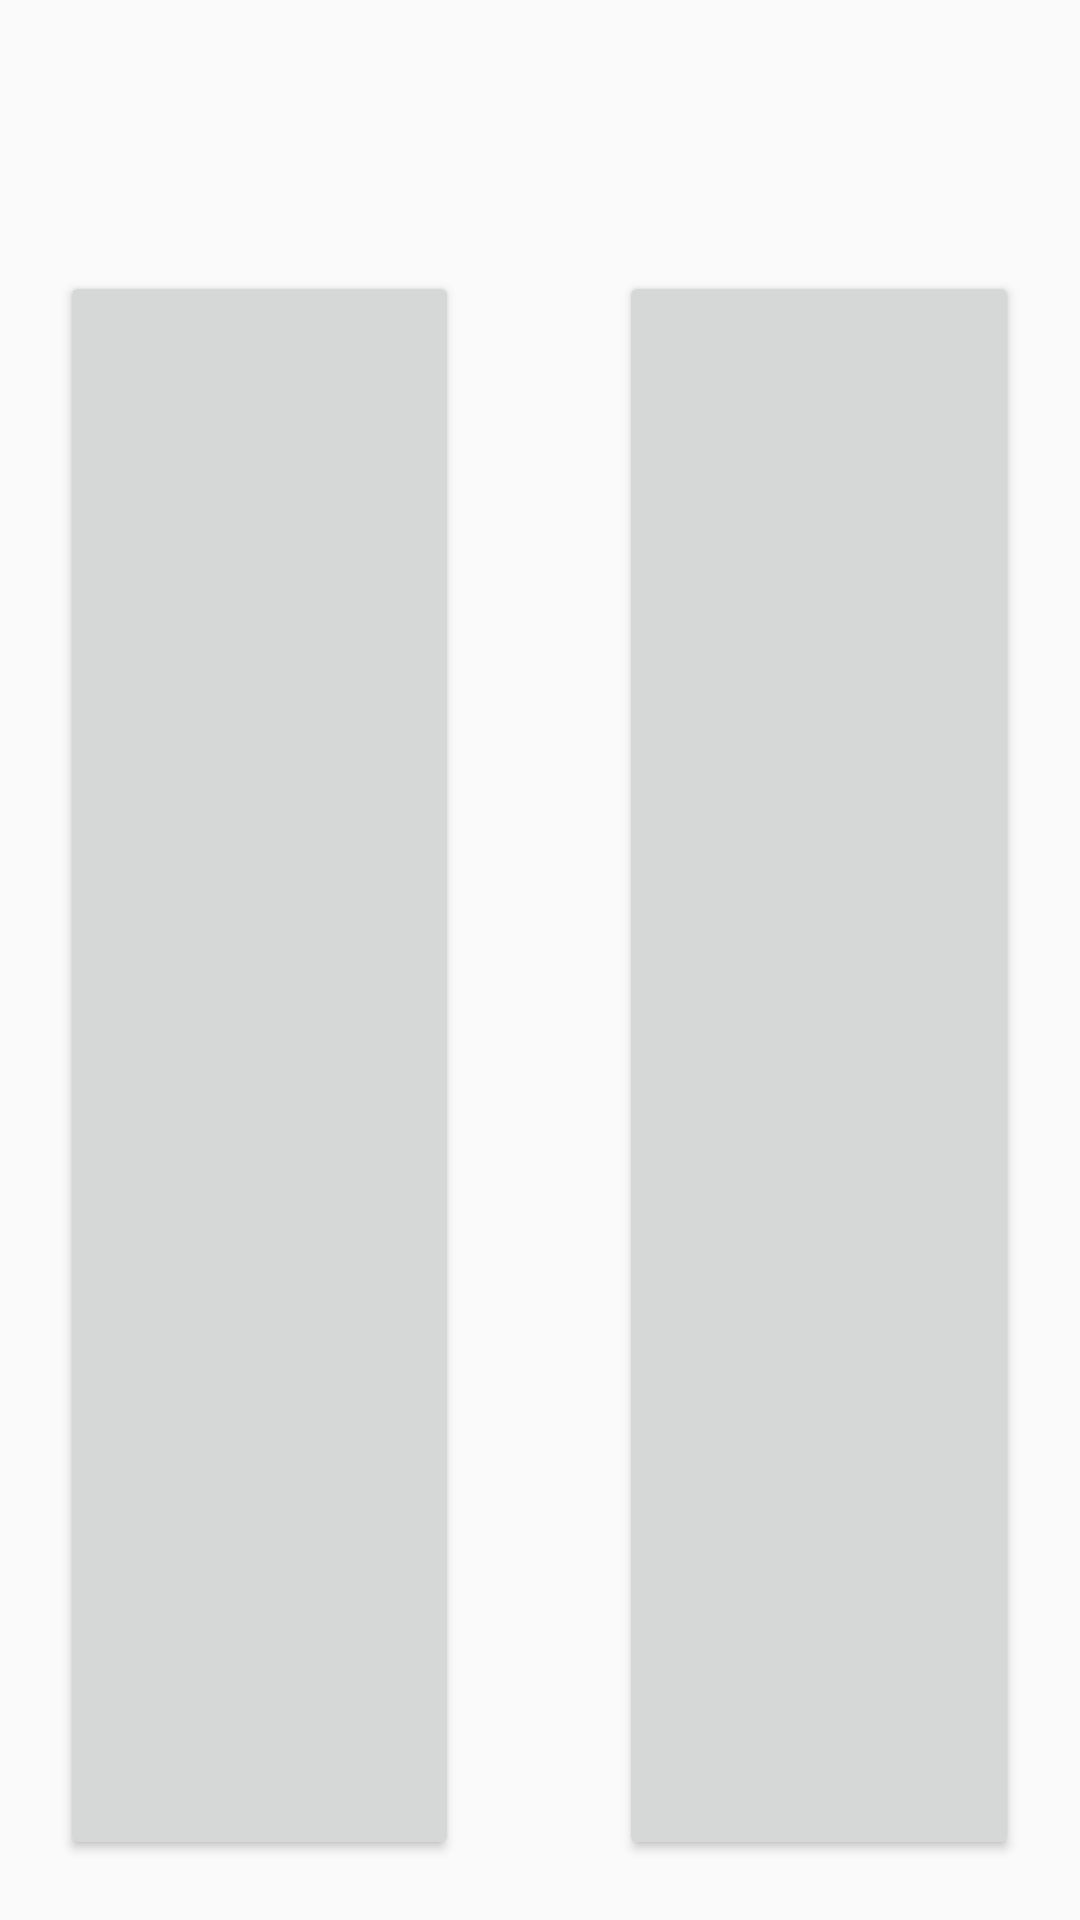

Layout XML and referenced resources for this Android screen:
<!-- AndroidManifest.xml: application theme AppTheme -->
<!-- res/layout/order_management_item.xml -->
<?xml version="1.0" encoding="utf-8"?>
<LinearLayout xmlns:android="http://schemas.android.com/apk/res/android"
    android:layout_width="match_parent"
    android:layout_height="wrap_content"
    android:layout_margin="10dp"
    android:background="@drawable/common_google_signin_btn_icon_light_normal_background"
    android:orientation="vertical"
    android:padding="20dp">

    <TextView
        android:id="@+id/txtUserName"
        android:layout_width="wrap_content"
        android:layout_height="wrap_content"
        android:textSize="24sp"
        android:textStyle="bold" />

    <TextView
        android:id="@+id/txtTotalPrice"
        android:layout_width="wrap_content"
        android:layout_height="wrap_content" />

    <TextView
        android:id="@+id/txtStatus"
        android:layout_width="wrap_content"
        android:layout_height="wrap_content"
        android:textColor="@color/colorPrimaryDark"
        android:textStyle="italic" />

    <LinearLayout
        android:layout_width="match_parent"
        android:layout_height="40dp"
        android:layout_below="@id/imgFood"
        android:layout_weight="3">

        <Button
            android:id="@+id/btnBackStage"
            android:layout_width="0dp"
            android:layout_height="match_parent"
            android:layout_weight="1"
            android:drawableLeft="@drawable/ic_baseline_arrow_left_24" />

        <Space
            android:layout_width="0dp"
            android:layout_height="wrap_content"
            android:layout_weight="0.4" />

        <Button
            android:id="@+id/btnNextStage"
            android:layout_width="0dp"
            android:layout_height="match_parent"
            android:layout_weight="1"
            android:drawableLeft="@drawable/ic_baseline_arrow_left_24"
            android:rotation="-180" />

    </LinearLayout>

</LinearLayout>
<!-- resources referenced by this layout -->
<resources>
  <style name="AppTheme" parent="Theme.AppCompat.Light.DarkActionBar">
          
          <item name="colorPrimary">@color/colorPrimary</item>
          <item name="colorPrimaryDark">@color/colorPrimaryDark</item>
          <item name="colorAccent">@color/colorAccent</item>
          <item name="windowActionBar">false</item>
          <item name="windowNoTitle">true</item>
      </style>
  <!-- not gathered from this repository: default colours our renderer supplied (Android Studio template values) -->
  <color name="colorPrimary">#FF6200EE</color>
  <color name="colorPrimaryDark">#FF3700B3</color>
  <color name="colorAccent">#FF03DAC5</color>
</resources>
